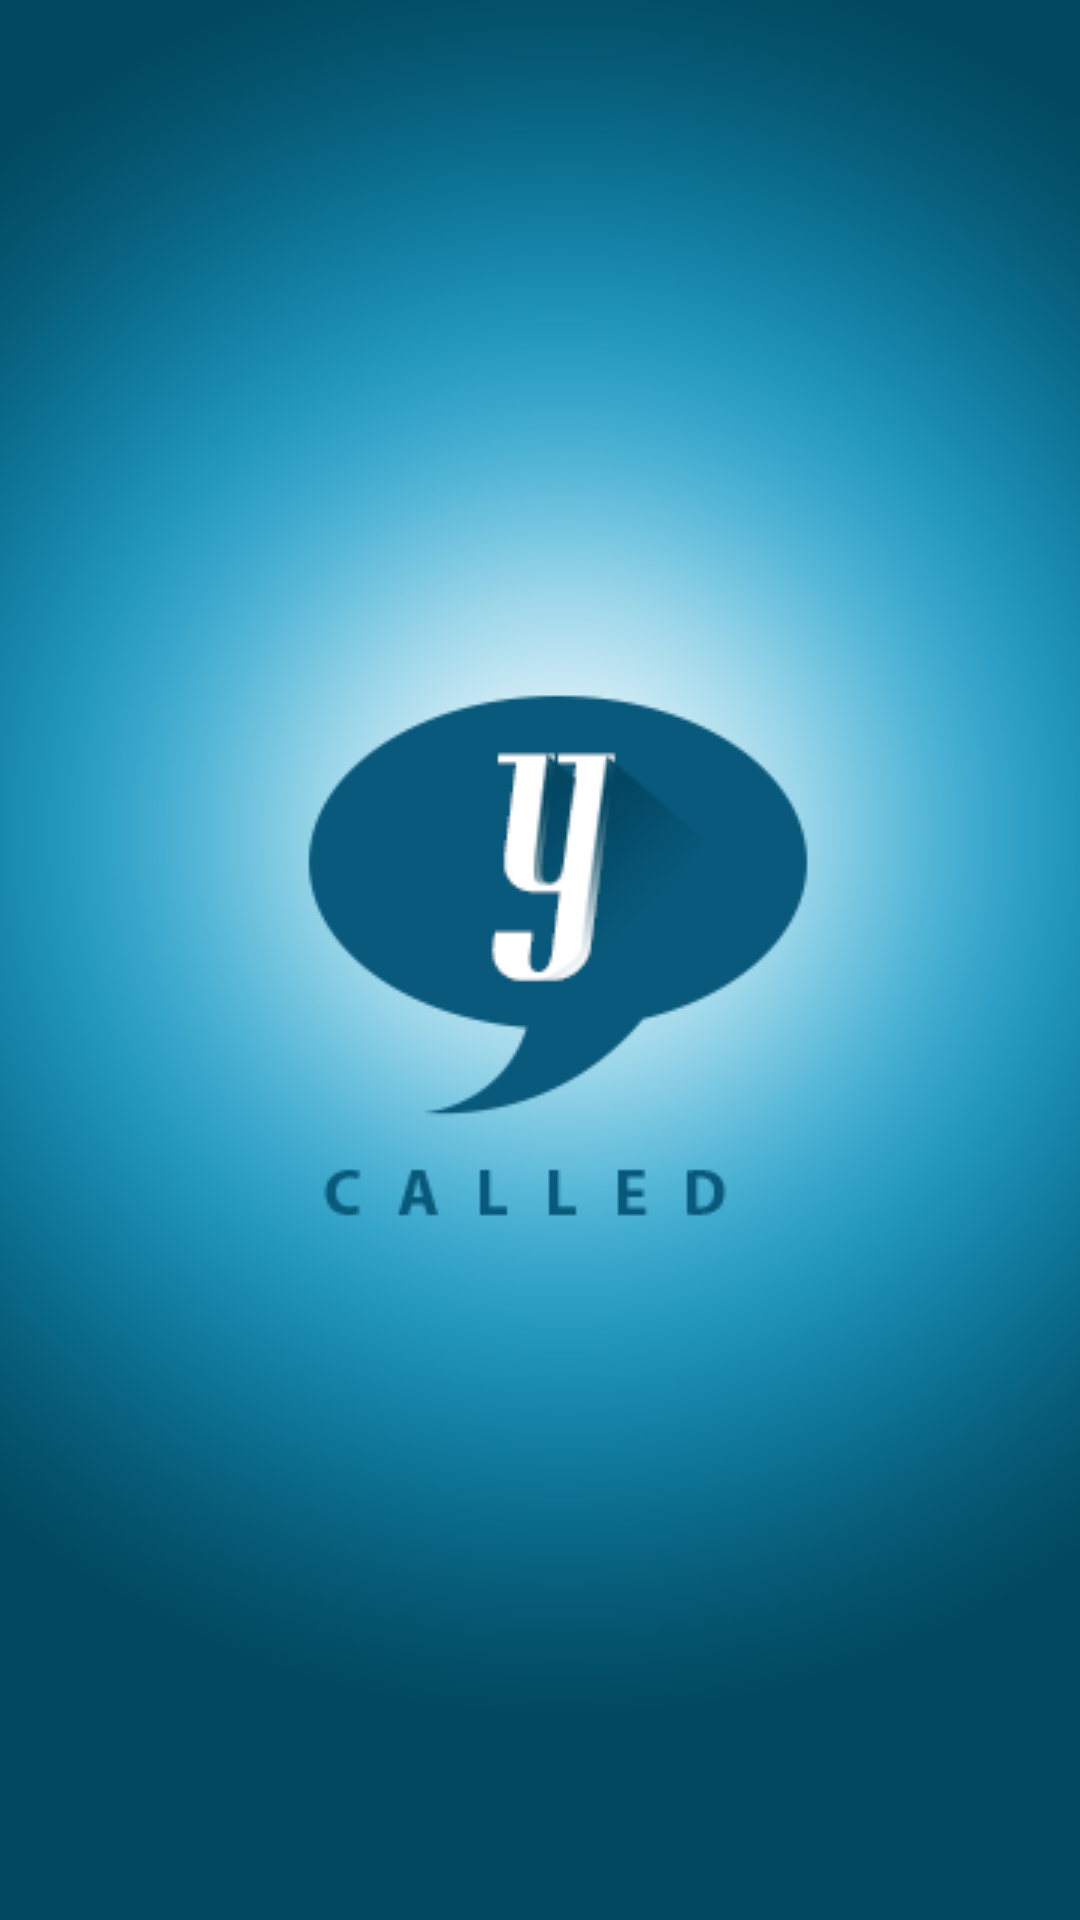

Here is an Android app screen rendered from its layout file. Give the layout XML and the strings, colors and styles it references.
<!-- AndroidManifest.xml: application theme AppTheme -->
<!-- res/layout/activity_ycalled_splash_screen.xml -->
<RelativeLayout xmlns:android="http://schemas.android.com/apk/res/android"
    xmlns:tools="http://schemas.android.com/tools" android:layout_width="match_parent"
    android:layout_height="match_parent" android:paddingLeft="@dimen/activity_horizontal_margin"
    android:paddingRight="@dimen/activity_horizontal_margin"
    android:paddingTop="@dimen/activity_vertical_margin"
    android:paddingBottom="@dimen/activity_vertical_margin"
    android:background="@drawable/background"
    tools:context="com.example.nithy_000.ycalled.util.YCalledSplashScreen">
    <ImageView android:layout_width="match_parent" android:id="@+id/yCalledLogo"
        android:src="@drawable/logo" android:layout_height="match_parent"
        android:scaleType="center">
    </ImageView>

</RelativeLayout>
<!-- resources referenced by this layout -->
<resources>
  <!-- drawable background: png bitmap (drawable, 63979 bytes) -->
  <!-- drawable logo: png bitmap (drawable, 8502 bytes) -->
  <style name="AppTheme" parent="Theme.AppCompat.Light.DarkActionBar">
          
      </style>
</resources>
